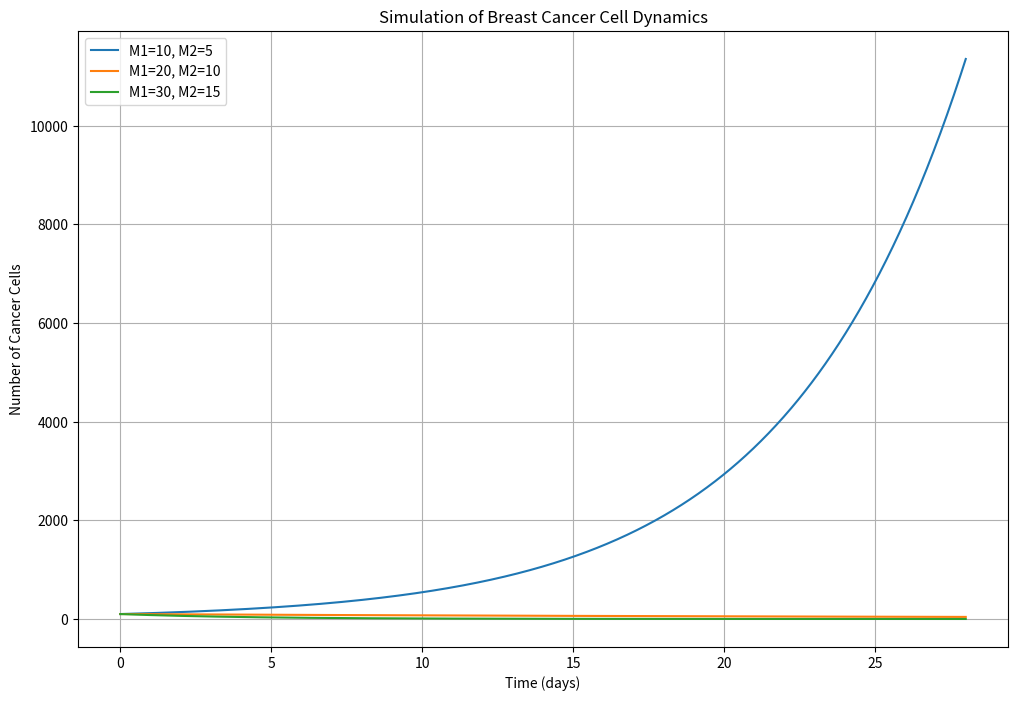

Write the Python code that produced this figure.
"""
Thesis project for cancer cell growth: BCC cells given by growth, attack from M1 and support form M2
"""
import numpy as np
from scipy.integrate import odeint
import matplotlib.pyplot as plt


#BCC equation
def bcc_equation(BCC, t, alpha_BCC, gamma_M1, beta_M2, M1, M2):
    # Differential equation for Breast Cancer Cells
    dBCC_dt = alpha_BCC * BCC - gamma_M1 * M1 * BCC + beta_M2 * M2 * BCC
    return dBCC_dt


# Initial Conditions
BCC_0 = 100  #Initial number of breast cancer cells, have to count?

# Time Vector (from 0 to 100 days)
time = np.linspace(0, 28, 1000)

# Parameter Values (adjust later))
alpha_BCC = 0.369  #Cancer cell growth rate
gamma_M1 = 0.03  #Killing rate by M1 macrophages
beta_M2 = 0.02  #Growth promotion by M2 macrophages

#M1 and M2 Macrophages
M1_values = [10, 20, 30]  # Different levels of M1 macrophages
M2_values = [5, 10, 15]  # Different levels of M2 macrophages

# Plot results for different M1 and M2 scenarios
plt.figure(figsize=(12, 8))

for M1, M2 in zip(M1_values, M2_values):
    # Solve ODE
    BCC = odeint(bcc_equation, BCC_0, time, args=(alpha_BCC, gamma_M1, beta_M2, M1, M2))
    BCC = BCC.flatten()  #Flatten the array for easier plotting

    #Plot
    plt.plot(time, BCC, label=f'M1={M1}, M2={M2}')

# Plot settings
plt.title('Simulation of Breast Cancer Cell Dynamics')
plt.xlabel('Time (days)')
plt.ylabel('Number of Cancer Cells')
plt.legend()
plt.grid(True)
plt.show()
